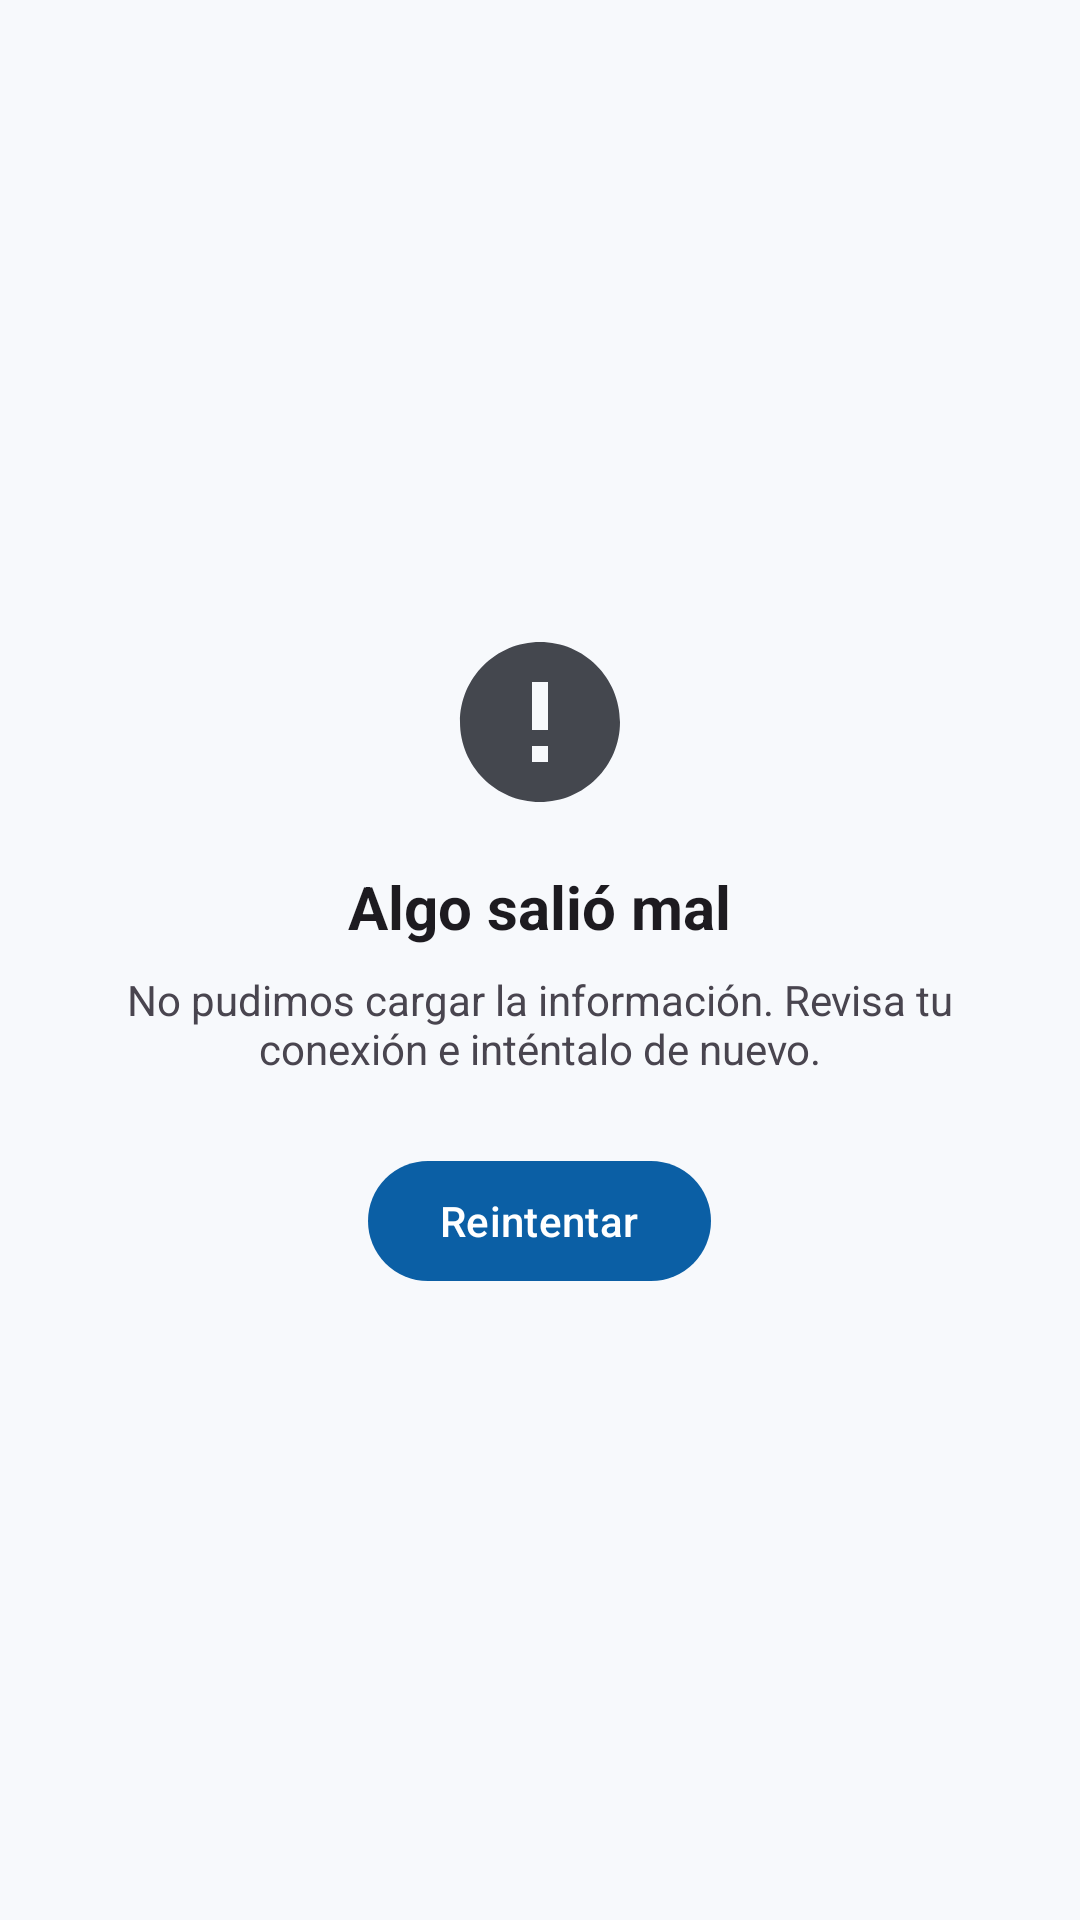

Write the Android layout XML for this screen, with the resource values it uses.
<!-- AndroidManifest.xml: application theme Theme.Mapsapp -->
<!-- res/layout/error.xml -->
<?xml version="1.0" encoding="utf-8"?>
<LinearLayout xmlns:app="http://schemas.android.com/apk/res-auto"
    xmlns:android="http://schemas.android.com/apk/res/android"
    android:layout_width="match_parent"
    android:layout_height="match_parent"
    android:background="?android:colorBackground"
    android:clickable="true"
    android:focusable="true"
    android:gravity="center"
    android:orientation="vertical"
    android:padding="32dp">

    <ImageView
        android:layout_width="64dp"
        android:layout_height="64dp"
        android:contentDescription="Error"
        android:src="@drawable/ic_error" />

    <TextView
        android:id="@+id/tvErrorTitulo"
        android:layout_width="wrap_content"
        android:layout_height="wrap_content"
        android:layout_marginTop="16dp"
        android:text="Algo salió mal"
        android:textColor="?android:textColorPrimary"
        android:textSize="20sp"
        android:textStyle="bold" />

    <TextView
        android:id="@+id/tvErrorMensaje"
        android:layout_width="wrap_content"
        android:layout_height="wrap_content"
        android:layout_marginTop="8dp"
        android:gravity="center"
        android:text="No pudimos cargar la información. Revisa tu conexión e inténtalo de nuevo."
        android:textColor="?android:textColorSecondary"
        android:textSize="14sp" />

    <com.google.android.material.button.MaterialButton
        android:id="@+id/btnReintentar"
        android:layout_width="wrap_content"
        android:layout_height="wrap_content"
        android:layout_marginTop="24dp"
        android:text="Reintentar" />

</LinearLayout>
<!-- resources referenced by this layout -->
<resources>
  <!-- drawable ic_error (drawable) -->
  <vector xmlns:android="http://schemas.android.com/apk/res/android"
      android:width="64dp"
      android:height="64dp"
      android:viewportWidth="24"
      android:viewportHeight="24"
      android:tint="?attr/colorOnSurfaceVariant">
      <path
          android:fillColor="#FFFFFFFF"
          android:pathData="M12,2C6.48,2 2,6.48 2,12s4.48,10 10,10 10,-4.48 10,-10S17.52,2 12,2zM13,17h-2v-2h2v2zM13,13h-2L11,7h2v6z" />
  </vector>
  <style name="Theme.Mapsapp" parent="Base.Theme.Mapsapp" />
  <style name="Base.Theme.Mapsapp" parent="Theme.Material3.DayNight.NoActionBar">
          <item name="colorPrimary">@color/md_primary</item>
          <item name="colorOnPrimary">@color/md_on_primary</item>
          <item name="colorPrimaryContainer">@color/md_primary_container</item>
          <item name="colorOnPrimaryContainer">@color/md_on_primary_container</item>
  
          <item name="colorSecondary">@color/md_secondary</item>
          <item name="colorOnSecondary">@color/md_on_secondary</item>
          <item name="colorSecondaryContainer">@color/md_secondary_container</item>
          <item name="colorOnSecondaryContainer">@color/md_on_secondary_container</item>
  
          <item name="android:colorBackground">@color/md_background</item>
          <item name="colorOnBackground">@color/md_on_background</item>
          <item name="colorSurface">@color/md_surface</item>
          <item name="colorOnSurface">@color/md_on_surface</item>
          <item name="colorOnSurfaceVariant">@color/md_on_surface_variant</item>
          <item name="colorOutline">@color/md_outline</item>
  
          <item name="android:statusBarColor">@android:color/transparent</item>
      </style>
  <color name="md_primary">#0B5FA5</color>
  <color name="md_on_primary">#FFFFFF</color>
  <color name="md_primary_container">#D3E4FF</color>
  <color name="md_on_primary_container">#001C3A</color>
  <color name="md_secondary">#00796B</color>
  <color name="md_on_secondary">#FFFFFF</color>
  <color name="md_secondary_container">#B2DFDB</color>
  <color name="md_on_secondary_container">#00201C</color>
  <color name="md_background">#F7F9FC</color>
  <color name="md_on_background">#1A1C1E</color>
  <color name="md_surface">#FFFFFF</color>
  <color name="md_on_surface">#1A1C1E</color>
  <color name="md_on_surface_variant">#44474E</color>
  <color name="md_outline">#74777F</color>
</resources>
